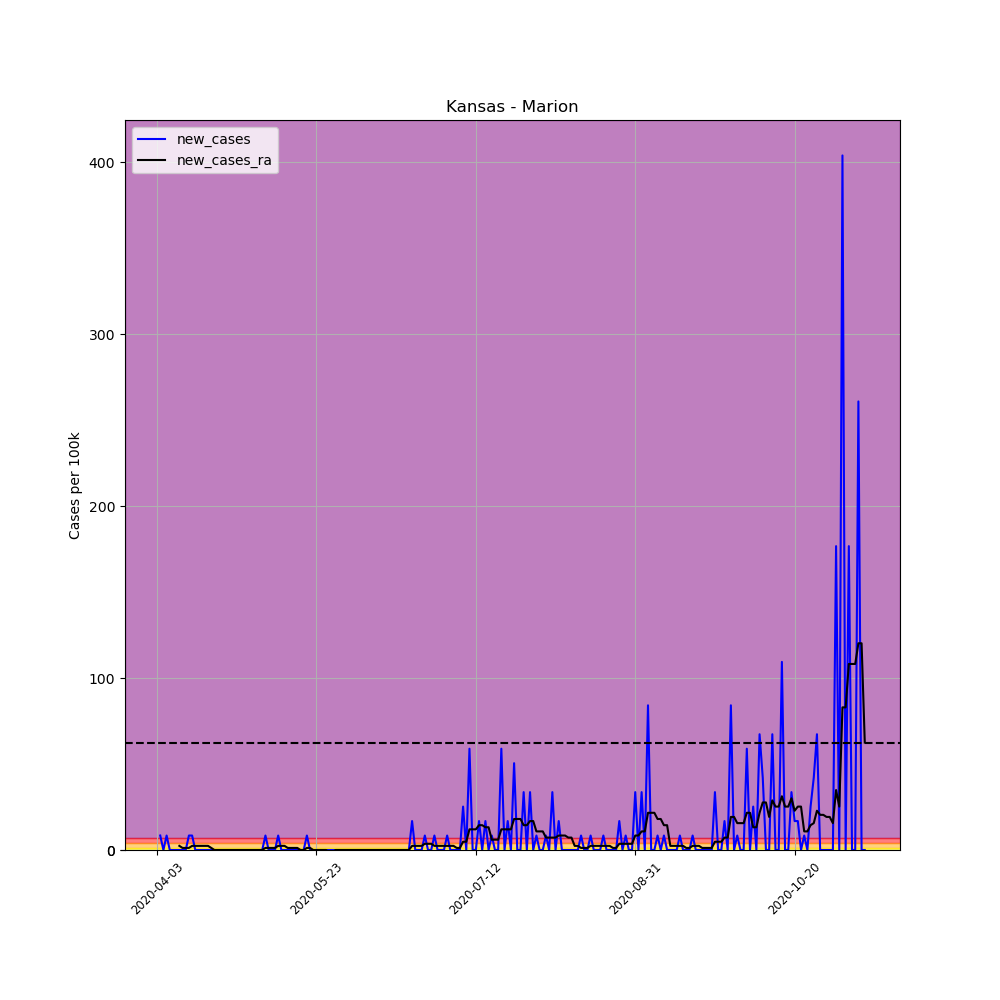

Source data for this figure (header and first rows):
, date, county, state, fips, cases, deaths, COUNTY, STNAME, CTYNAME, POPESTIMATE2019, per_100k, per_100k_ra, new_cases, new_cases_ra
536606, 2020-04-03, Marion, Kansas, 20115, 1, 0, 115, Kansas, Marion, 11884, 8.415, , , 
536607, 2020-04-04, Marion, Kansas, 20115, 2, 0, 115, Kansas, Marion, 11884, 16.83, , 8.415, 
536608, 2020-04-05, Marion, Kansas, 20115, 2, 0, 115, Kansas, Marion, 11884, 16.83, , 0.0, 
536609, 2020-04-06, Marion, Kansas, 20115, 3, 0, 115, Kansas, Marion, 11884, 25.24, , 8.415, 
536610, 2020-04-07, Marion, Kansas, 20115, 3, 0, 115, Kansas, Marion, 11884, 25.24, , 0.0, 
536611, 2020-04-08, Marion, Kansas, 20115, 3, 0, 115, Kansas, Marion, 11884, 25.24, , 0.0, 
536612, 2020-04-09, Marion, Kansas, 20115, 3, 0, 115, Kansas, Marion, 11884, 25.24, 20.44, 0.0, 
536613, 2020-04-10, Marion, Kansas, 20115, 3, 0, 115, Kansas, Marion, 11884, 25.24, 22.84, 0.0, 2.404
536614, 2020-04-11, Marion, Kansas, 20115, 3, 0, 115, Kansas, Marion, 11884, 25.24, 24.04, 0.0, 1.202
536615, 2020-04-12, Marion, Kansas, 20115, 3, 0, 115, Kansas, Marion, 11884, 25.24, 25.24, 0.0, 1.202
536616, 2020-04-13, Marion, Kansas, 20115, 4, 0, 115, Kansas, Marion, 11884, 33.66, 26.45, 8.415, 1.202
536617, 2020-04-14, Marion, Kansas, 20115, 5, 0, 115, Kansas, Marion, 11884, 42.07, 28.85, 8.415, 2.404
536618, 2020-04-15, Marion, Kansas, 20115, 5, 0, 115, Kansas, Marion, 11884, 42.07, 31.25, 0.0, 2.404
536619, 2020-04-16, Marion, Kansas, 20115, 5, 0, 115, Kansas, Marion, 11884, 42.07, 33.66, 0.0, 2.404
536620, 2020-04-17, Marion, Kansas, 20115, 5, 0, 115, Kansas, Marion, 11884, 42.07, 36.06, 0.0, 2.404
536621, 2020-04-18, Marion, Kansas, 20115, 5, 0, 115, Kansas, Marion, 11884, 42.07, 38.47, 0.0, 2.404
536622, 2020-04-19, Marion, Kansas, 20115, 5, 0, 115, Kansas, Marion, 11884, 42.07, 40.87, 0.0, 2.404
536623, 2020-04-20, Marion, Kansas, 20115, 5, 0, 115, Kansas, Marion, 11884, 42.07, 42.07, 0.0, 1.202
536624, 2020-04-21, Marion, Kansas, 20115, 5, 0, 115, Kansas, Marion, 11884, 42.07, 42.07, 0.0, 0.0
536625, 2020-04-22, Marion, Kansas, 20115, 5, 0, 115, Kansas, Marion, 11884, 42.07, 42.07, 0.0, 0.0
536626, 2020-04-23, Marion, Kansas, 20115, 5, 0, 115, Kansas, Marion, 11884, 42.07, 42.07, 0.0, 0.0
536627, 2020-04-24, Marion, Kansas, 20115, 5, 0, 115, Kansas, Marion, 11884, 42.07, 42.07, 0.0, 0.0
536628, 2020-04-25, Marion, Kansas, 20115, 5, 0, 115, Kansas, Marion, 11884, 42.07, 42.07, 0.0, 0.0
536629, 2020-04-26, Marion, Kansas, 20115, 5, 0, 115, Kansas, Marion, 11884, 42.07, 42.07, 0.0, 0.0
536630, 2020-04-27, Marion, Kansas, 20115, 5, 1, 115, Kansas, Marion, 11884, 42.07, 42.07, 0.0, 0.0
536631, 2020-04-28, Marion, Kansas, 20115, 5, 1, 115, Kansas, Marion, 11884, 42.07, 42.07, 0.0, 0.0
536632, 2020-04-29, Marion, Kansas, 20115, 5, 1, 115, Kansas, Marion, 11884, 42.07, 42.07, 0.0, 0.0
536633, 2020-04-30, Marion, Kansas, 20115, 5, 1, 115, Kansas, Marion, 11884, 42.07, 42.07, 0.0, 0.0
536634, 2020-05-01, Marion, Kansas, 20115, 5, 1, 115, Kansas, Marion, 11884, 42.07, 42.07, 0.0, 0.0
536635, 2020-05-02, Marion, Kansas, 20115, 5, 1, 115, Kansas, Marion, 11884, 42.07, 42.07, 0.0, 0.0
536636, 2020-05-03, Marion, Kansas, 20115, 5, 1, 115, Kansas, Marion, 11884, 42.07, 42.07, 0.0, 0.0
536637, 2020-05-04, Marion, Kansas, 20115, 5, 1, 115, Kansas, Marion, 11884, 42.07, 42.07, 0.0, 0.0
536638, 2020-05-05, Marion, Kansas, 20115, 5, 1, 115, Kansas, Marion, 11884, 42.07, 42.07, 0.0, 0.0
536639, 2020-05-06, Marion, Kansas, 20115, 5, 1, 115, Kansas, Marion, 11884, 42.07, 42.07, 0.0, 0.0
536640, 2020-05-07, Marion, Kansas, 20115, 6, 1, 115, Kansas, Marion, 11884, 50.49, 43.28, 8.415, 1.202
536641, 2020-05-08, Marion, Kansas, 20115, 6, 1, 115, Kansas, Marion, 11884, 50.49, 44.48, 0.0, 1.202
536642, 2020-05-09, Marion, Kansas, 20115, 6, 1, 115, Kansas, Marion, 11884, 50.49, 45.68, 0.0, 1.202
536643, 2020-05-10, Marion, Kansas, 20115, 6, 1, 115, Kansas, Marion, 11884, 50.49, 46.88, 0.0, 1.202
536644, 2020-05-11, Marion, Kansas, 20115, 7, 1, 115, Kansas, Marion, 11884, 58.9, 49.29, 8.415, 2.404
536645, 2020-05-12, Marion, Kansas, 20115, 7, 1, 115, Kansas, Marion, 11884, 58.9, 51.69, 0.0, 2.404
536646, 2020-05-13, Marion, Kansas, 20115, 7, 1, 115, Kansas, Marion, 11884, 58.9, 54.09, 0.0, 2.404
536647, 2020-05-14, Marion, Kansas, 20115, 7, 1, 115, Kansas, Marion, 11884, 58.9, 55.3, 0.0, 1.202
536648, 2020-05-15, Marion, Kansas, 20115, 7, 1, 115, Kansas, Marion, 11884, 58.9, 56.5, 0.0, 1.202
536649, 2020-05-16, Marion, Kansas, 20115, 7, 1, 115, Kansas, Marion, 11884, 58.9, 57.7, 0.0, 1.202
536650, 2020-05-17, Marion, Kansas, 20115, 7, 1, 115, Kansas, Marion, 11884, 58.9, 58.9, 0.0, 1.202
536651, 2020-05-18, Marion, Kansas, 20115, 7, 1, 115, Kansas, Marion, 11884, 58.9, 58.9, 0.0, 0.0
536652, 2020-05-19, Marion, Kansas, 20115, 7, 1, 115, Kansas, Marion, 11884, 58.9, 58.9, 0.0, 0.0
536653, 2020-05-20, Marion, Kansas, 20115, 8, 1, 115, Kansas, Marion, 11884, 67.32, 60.1, 8.415, 1.202
536654, 2020-05-21, Marion, Kansas, 20115, 8, 1, 115, Kansas, Marion, 11884, 67.32, 61.31, 0.0, 1.202
536655, 2020-05-22, Marion, Kansas, 20115, 7, 1, 115, Kansas, Marion, 11884, 58.9, 61.31, -8.415, 0.0
536656, 2020-05-23, Marion, Kansas, 20115, 7, 1, 115, Kansas, Marion, 11884, 58.9, 61.31, 0.0, 0.0
536657, 2020-05-24, Marion, Kansas, 20115, 7, 1, 115, Kansas, Marion, 11884, 58.9, 61.31, 0.0, 0.0
536658, 2020-05-25, Marion, Kansas, 20115, 7, 1, 115, Kansas, Marion, 11884, 58.9, 61.31, 0.0, 0.0
536659, 2020-05-26, Marion, Kansas, 20115, 7, 1, 115, Kansas, Marion, 11884, 58.9, 61.31, 0.0, 0.0
536660, 2020-05-27, Marion, Kansas, 20115, 7, 1, 115, Kansas, Marion, 11884, 58.9, 60.1, 0.0, -1.202
536661, 2020-05-28, Marion, Kansas, 20115, 7, 1, 115, Kansas, Marion, 11884, 58.9, 58.9, 0.0, -1.202
536662, 2020-05-29, Marion, Kansas, 20115, 7, 1, 115, Kansas, Marion, 11884, 58.9, 58.9, 0.0, 0.0
536663, 2020-05-30, Marion, Kansas, 20115, 7, 1, 115, Kansas, Marion, 11884, 58.9, 58.9, 0.0, 0.0
536664, 2020-05-31, Marion, Kansas, 20115, 7, 1, 115, Kansas, Marion, 11884, 58.9, 58.9, 0.0, 0.0
536665, 2020-06-01, Marion, Kansas, 20115, 7, 1, 115, Kansas, Marion, 11884, 58.9, 58.9, 0.0, 0.0
... 163 more rows
